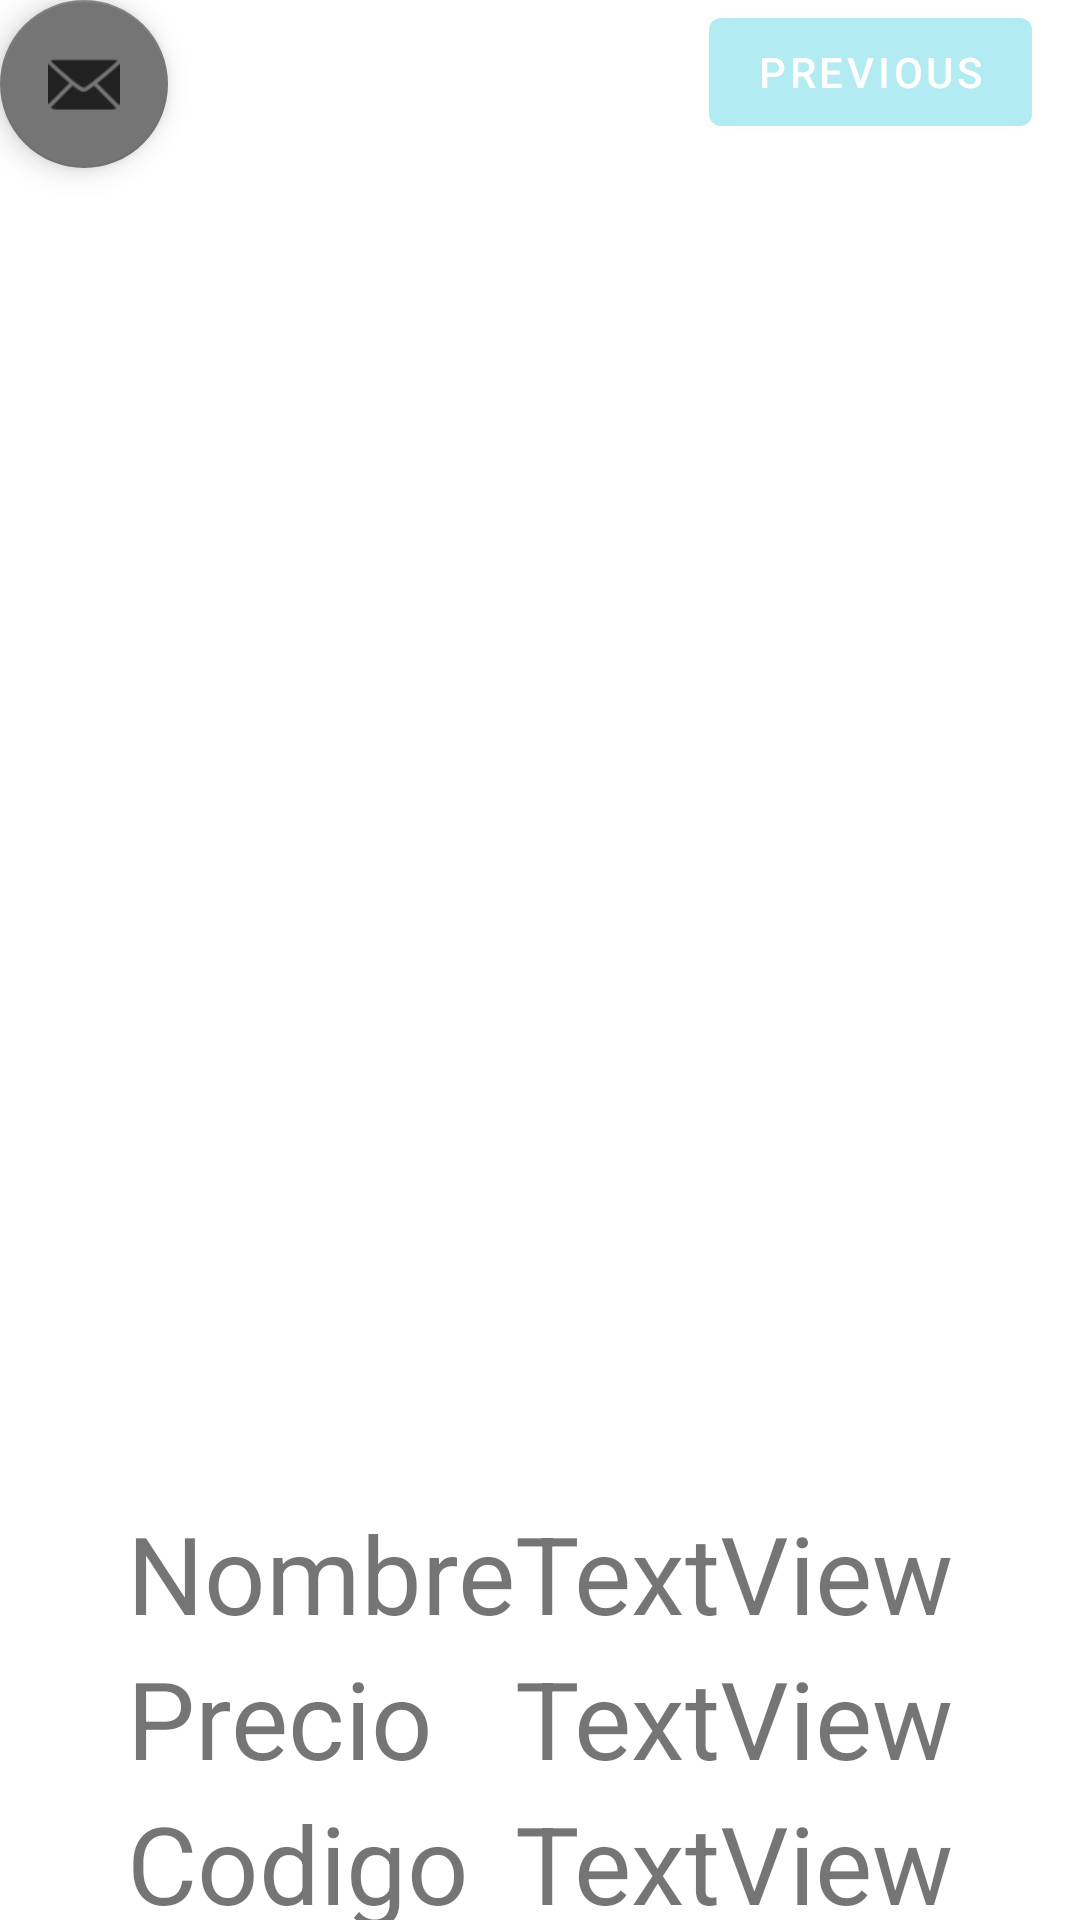

Android layout source for this screen:
<!-- AndroidManifest.xml: application theme Theme.David -->
<!-- res/layout/fragment_second.xml -->
<?xml version="1.0" encoding="utf-8"?>
<androidx.constraintlayout.widget.ConstraintLayout xmlns:android="http://schemas.android.com/apk/res/android"
    xmlns:app="http://schemas.android.com/apk/res-auto"
    xmlns:tools="http://schemas.android.com/tools"
    android:layout_width="match_parent"
    android:layout_height="match_parent"
    tools:context=".ui.SecondFragment">

    <ScrollView
        android:id="@+id/scrollView3"
        android:layout_width="0dp"
        android:layout_height="0dp"
        app:layout_constraintBottom_toBottomOf="parent"
        app:layout_constraintEnd_toEndOf="parent"
        app:layout_constraintStart_toStartOf="parent"
        app:layout_constraintTop_toTopOf="parent">

        <LinearLayout
            android:layout_width="match_parent"
            android:layout_height="wrap_content"
            android:orientation="vertical" />
    </ScrollView>

    <Button
        android:id="@+id/button_second"
        android:layout_width="wrap_content"
        android:layout_height="wrap_content"
        android:layout_marginEnd="16dp"
        android:text="@string/previous"
        app:layout_constraintEnd_toEndOf="parent"
        app:layout_constraintTop_toBottomOf="@+id/imageView2" />

    <TableLayout
        android:id="@+id/tableLayout"
        android:layout_width="wrap_content"
        android:layout_height="wrap_content"
        android:layout_marginTop="500dp"
        app:layout_constraintEnd_toEndOf="parent"
        app:layout_constraintStart_toStartOf="parent"
        app:layout_constraintTop_toBottomOf="@+id/imageView2">

        <TableRow
            android:layout_width="match_parent"
            android:layout_height="match_parent">

            <TextView
                android:id="@+id/textViewName"
                android:layout_width="wrap_content"
                android:layout_height="wrap_content"
                android:text="Nombre"
                android:textSize="36sp" />

            <TextView
                android:id="@+id/nameTextView"
                android:layout_width="wrap_content"
                android:layout_height="wrap_content"
                android:text="TextView"
                android:textSize="36sp" />
        </TableRow>

        <TableRow
            android:layout_width="match_parent"
            android:layout_height="match_parent">

            <TextView
                android:id="@+id/textViewPrice"
                android:layout_width="wrap_content"
                android:layout_height="wrap_content"
                android:text="Precio"
                android:textSize="36sp" />

            <TextView
                android:id="@+id/priceTextView"
                android:layout_width="wrap_content"
                android:layout_height="wrap_content"
                android:text="TextView"
                android:textSize="36sp" />
        </TableRow>

        <TableRow
            android:layout_width="match_parent"
            android:layout_height="match_parent">

            <TextView
                android:id="@+id/textViewId"
                android:layout_width="wrap_content"
                android:layout_height="wrap_content"
                android:text="Codigo"
                android:textSize="36sp" />

            <TextView
                android:id="@+id/idTextView"
                android:layout_width="wrap_content"
                android:layout_height="wrap_content"
                android:text="TextView"
                android:textSize="36sp" />
        </TableRow>

        <TableRow
            android:layout_width="match_parent"
            android:layout_height="match_parent" />
    </TableLayout>

    <ImageView
        android:id="@+id/imageView2"
        android:layout_width="0dp"
        android:layout_height="wrap_content"
        android:layout_marginBottom="243dp"
        android:foregroundGravity="center_vertical|clip_horizontal|center"
        app:layout_constraintBottom_toTopOf="@+id/button_second"
        app:layout_constraintEnd_toEndOf="parent"
        app:layout_constraintStart_toStartOf="parent"
        app:layout_constraintTop_toTopOf="parent"
        tools:src="@tools:sample/avatars" />

    <com.google.android.material.floatingactionbutton.FloatingActionButton
        android:id="@+id/fab"
        android:layout_width="wrap_content"
        android:layout_height="wrap_content"
        android:layout_gravity="bottom|end"
        android:layout_margin="@dimen/fab_margin"
        app:layout_constraintStart_toStartOf="@+id/scrollView3"
        app:layout_constraintTop_toTopOf="@+id/scrollView3"
        app:srcCompat="@android:drawable/ic_dialog_email" />

</androidx.constraintlayout.widget.ConstraintLayout>
<!-- resources referenced by this layout -->
<resources>
  <string name="previous">Previous</string>
  <style name="Theme.David" parent="Theme.MaterialComponents.DayNight.DarkActionBar">
          
          <item name="colorPrimary">@color/purple_500</item>
          <item name="colorPrimaryVariant">@color/purple_700</item>
          <item name="colorOnPrimary">@color/white</item>
          
          <item name="colorSecondary">@color/teal_200</item>
          <item name="colorSecondaryVariant">@color/teal_700</item>
          <item name="colorOnSecondary">@color/black</item>
          
          <item name="android:statusBarColor" tools:targetApi="l">?attr/colorPrimaryVariant</item>
          
      </style>
  <color name="purple_500">#B2EBF2</color>
  <color name="purple_700">#00BCD4</color>
  <color name="white">#FFFFFF</color>
  <color name="teal_200">#757575</color>
  <color name="teal_700">#FF5252</color>
  <color name="black">#212121</color>
</resources>
